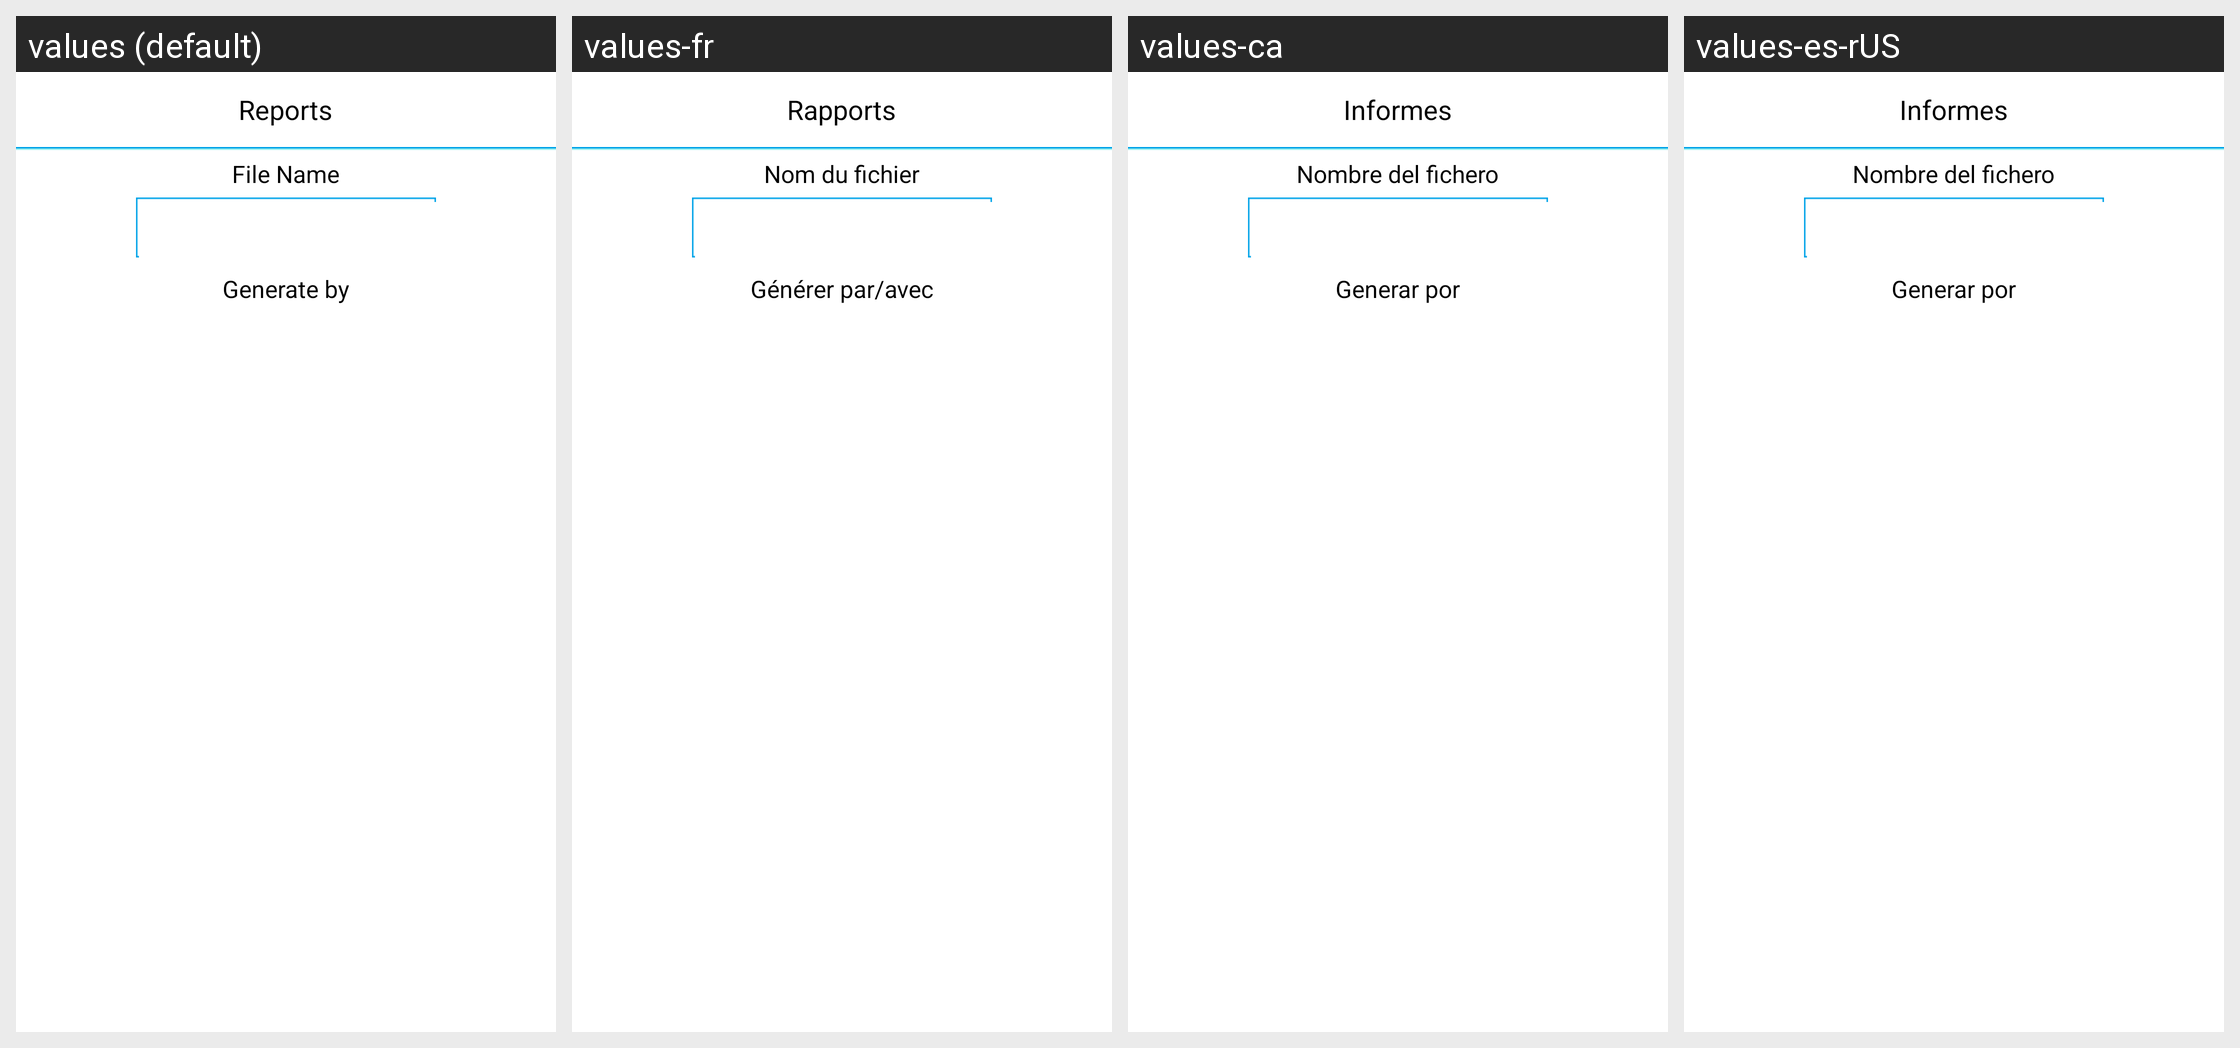

Here is an Android app screen in its default locale and in the app's own translations. Write out the translated-string differences for the strings that appear on this screen.
Android screen res/layout/datos_informes.xml rendered under 4 locales, left to right: values (default), values-fr, values-ca, values-es-rUS. Device: Nexus 5 (rendered at 1080×1920; each locale shown at half size, 540×960, under a caption strip naming it); theme Theme.AppCompat.Light.
Other locales in the repository, not shown: values-de, values-en, values-es, values-it, values-pt.
Strings drawn on this screen, with the default value and each locale's value (text and hints the layout hard-codes, and strings that could not be matched under every locale, appear in the picture but are not listed):

tituloInformes
  values: Reports
  values-fr: Rapports
  values-ca: Informes
  values-es-rUS: Informes

nombreFichero
  values: File Name
  values-fr: Nom du fichier
  values-ca: Nombre del fichero
  values-es-rUS: Nombre del fichero

generarPor
  values: Generate by
  values-fr: Générer par/avec
  values-ca: Generar por
  values-es-rUS: Generar por
